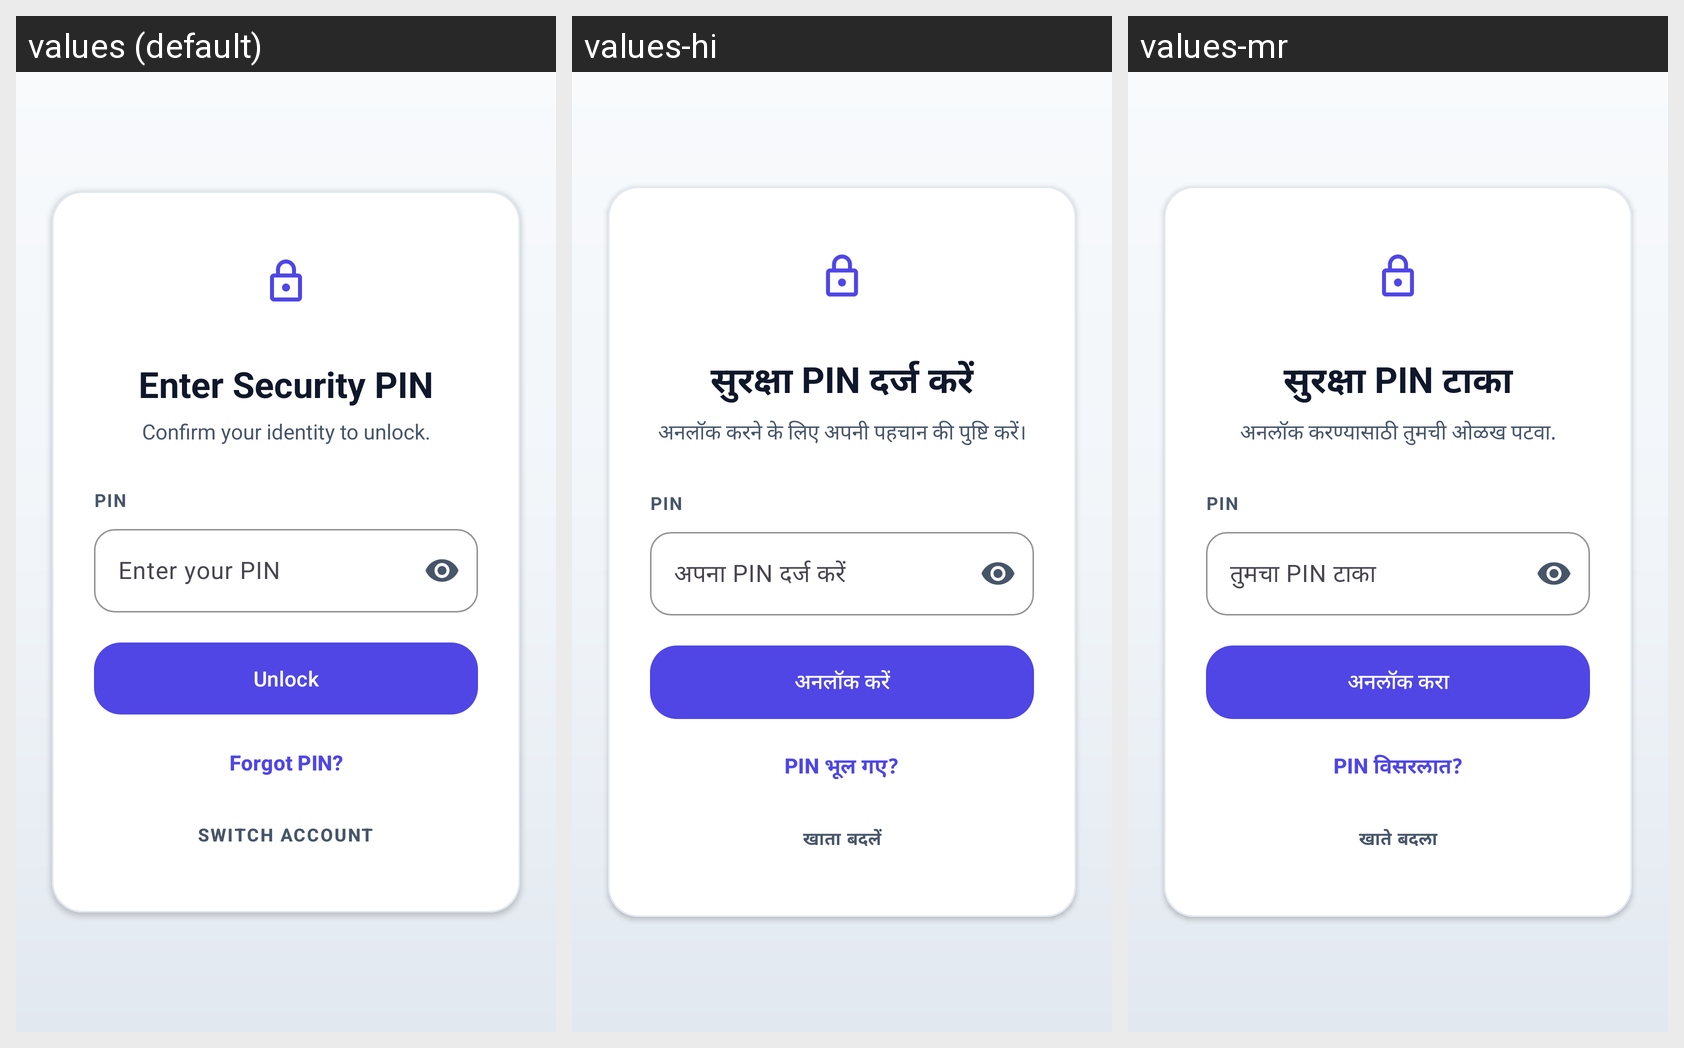

Locale-by-locale string values for the Android screen shown in this grid:
Android screen res/layout/activity_pin_setup.xml rendered under 3 locales, left to right: values (default), values-hi, values-mr. Device: Nexus 5 (rendered at 1080×1920; each locale shown at half size, 540×960, under a caption strip naming it); theme Theme.MoneyLens.
Strings drawn on this screen, with the default value and each locale's value (text and hints the layout hard-codes, and strings that could not be matched under every locale, appear in the picture but are not listed):

pin_verify_title
  values: Enter Security PIN
  values-hi: सुरक्षा PIN दर्ज करें
  values-mr: सुरक्षा PIN टाका

pin_verify_subtitle
  values: Confirm your identity to unlock.
  values-hi: अनलॉक करने के लिए अपनी पहचान की पुष्टि करें।
  values-mr: अनलॉक करण्यासाठी तुमची ओळख पटवा.

pin_label
  values: PIN
  values-hi: PIN
  values-mr: PIN

pin_hint
  values: Enter your PIN
  values-hi: अपना PIN दर्ज करें
  values-mr: तुमचा PIN टाका

pin_unlock
  values: Unlock
  values-hi: अनलॉक करें
  values-mr: अनलॉक करा

pin_forgot
  values: Forgot PIN?
  values-hi: PIN भूल गए?
  values-mr: PIN विसरलात?

pin_switch_account
  values: Switch Account
  values-hi: खाता बदलें
  values-mr: खाते बदला
